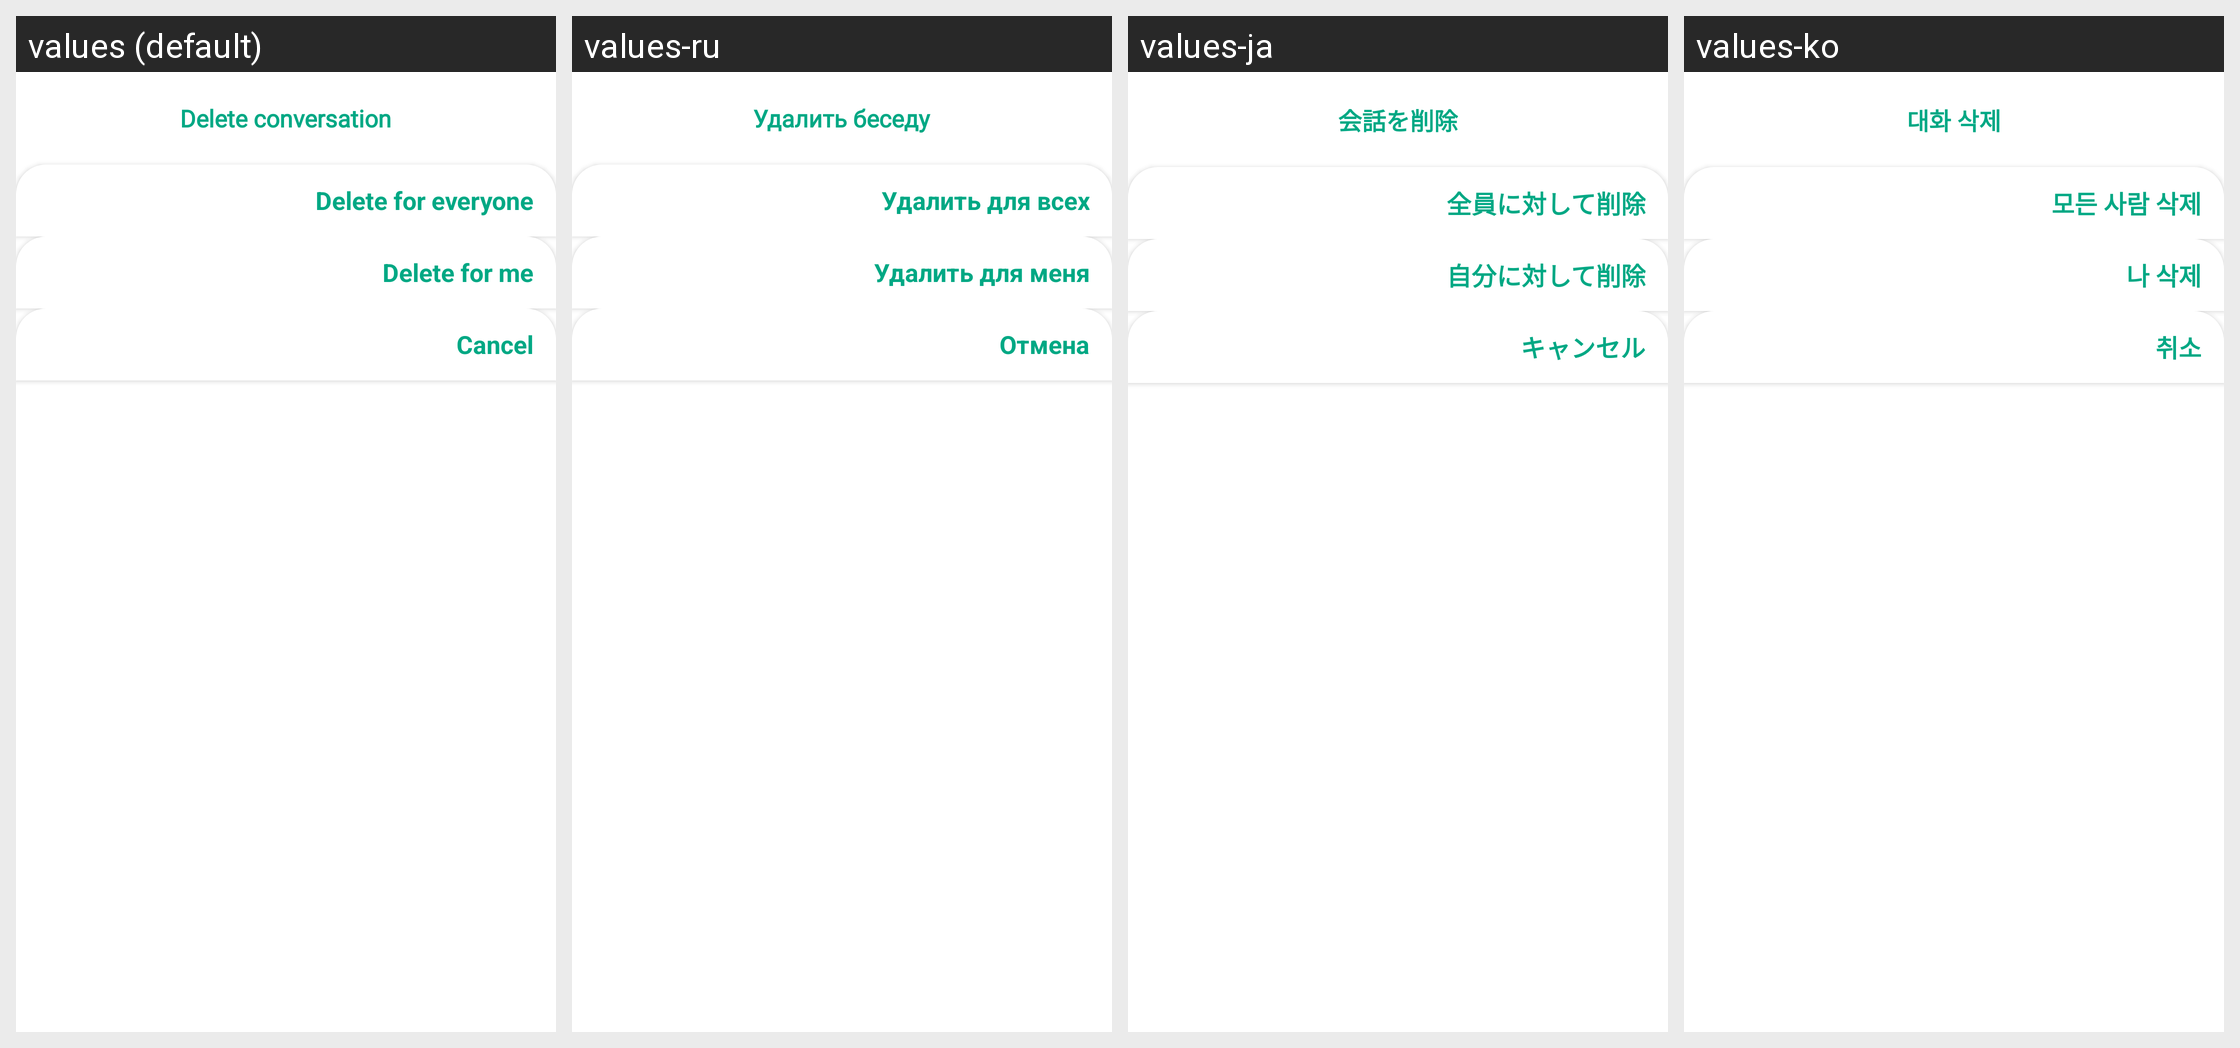

This grid shows one Android layout under several languages. Give, for every string resource on the screen, its name, the default text and each shown locale's text.
Android screen res/layout/deleteconversation_singlemessage.xml rendered under 4 locales, left to right: values (default), values-ru, values-ja, values-ko. Device: Nexus 5 (rendered at 1080×1920; each locale shown at half size, 540×960, under a caption strip naming it); theme Theme.InterDate.
Other locales in the repository, not shown: values-af, values-cs, values-de, values-en, values-es, values-it, values-pl, values-pt, values-tr.
Strings drawn on this screen, with the default value and each locale's value (text and hints the layout hard-codes, and strings that could not be matched under every locale, appear in the picture but are not listed):

delete_conversation
  values: Delete conversation
  values-ru: Удалить беседу
  values-ja: 会話を削除
  values-ko: 대화 삭제

delete_for_everyone
  values: Delete for everyone
  values-ru: Удалить для всех
  values-ja: 全員に対して削除
  values-ko: 모든 사람 삭제

delete_for_me
  values: Delete for me
  values-ru: Удалить для меня
  values-ja: 自分に対して削除
  values-ko: 나 삭제

cancel
  values: Cancel
  values-ru: Отмена
  values-ja: キャンセル
  values-ko: 취소
